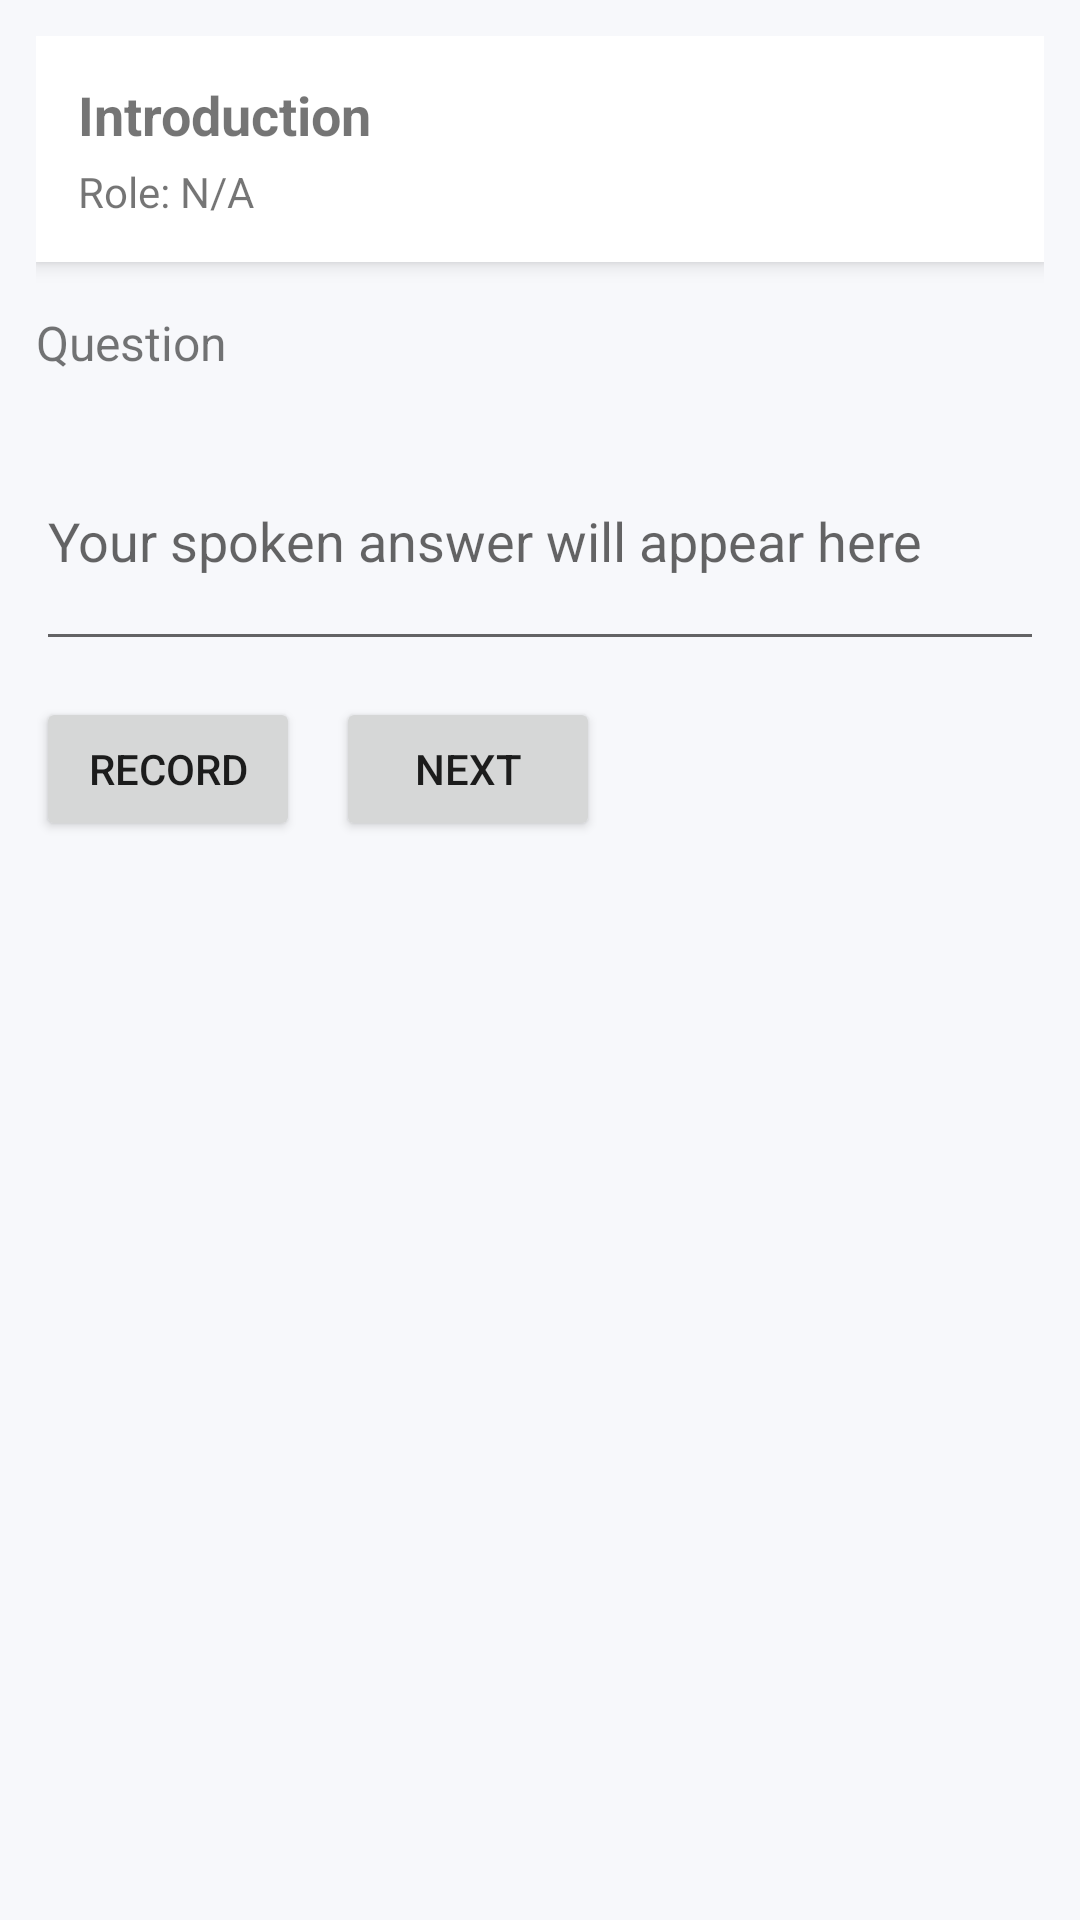

Here is an Android app screen rendered from its layout file. Give the layout XML and the strings, colors and styles it references.
<!-- AndroidManifest.xml: application theme AppTheme -->
<!-- res/layout/activity_introduction.xml -->
<?xml version="1.0" encoding="utf-8"?>
<LinearLayout xmlns:android="http://schemas.android.com/apk/res/android"
    android:orientation="vertical" android:padding="12dp" android:background="#F7F8FB"
    android:layout_width="match_parent" android:layout_height="match_parent">

    <LinearLayout android:orientation="vertical" android:background="#FFFFFF" android:padding="14dp" android:elevation="4dp" android:layout_width="match_parent" android:layout_height="wrap_content">
        <TextView android:id="@+id/headerTitle" android:text="Introduction" android:textSize="18sp" android:textStyle="bold" android:layout_width="wrap_content" android:layout_height="wrap_content"/>
        <TextView android:id="@+id/headerSubtitle" android:text="Role: N/A" android:layout_marginTop="4dp" android:layout_width="wrap_content" android:layout_height="wrap_content"/>
    </LinearLayout>

    <TextView android:id="@+id/tvQuestion" android:text="Question" android:textSize="16sp" android:layout_marginTop="16dp" android:layout_width="match_parent" android:layout_height="wrap_content"/>

    <EditText android:id="@+id/etAnswer" android:hint="Your spoken answer will appear here" android:inputType="textMultiLine" android:minLines="3" android:layout_marginTop="12dp" android:layout_width="match_parent" android:layout_height="wrap_content"/>

    <LinearLayout android:orientation="horizontal" android:layout_marginTop="12dp" android:layout_width="match_parent" android:layout_height="wrap_content">
        <Button android:id="@+id/btnRecord" android:text="Record" android:layout_width="wrap_content" android:layout_height="wrap_content"/>
        <View android:layout_width="12dp" android:layout_height="wrap_content"/>
        <Button android:id="@+id/btnNext" android:text="Next" android:layout_width="wrap_content" android:layout_height="wrap_content"/>
    </LinearLayout>
</LinearLayout>
<!-- resources referenced by this layout -->
<resources>
  <style name="AppTheme" parent="Theme.AppCompat.Light.NoActionBar">
          <item name="colorPrimary">@color/primaryColor</item>
          <item name="colorPrimaryDark">@color/primaryDarkColor</item>
          <item name="colorAccent">@color/primaryColor</item>
      </style>
  <color name="primaryColor">#6200EE</color>
  <color name="primaryDarkColor">#3700B3</color>
</resources>
